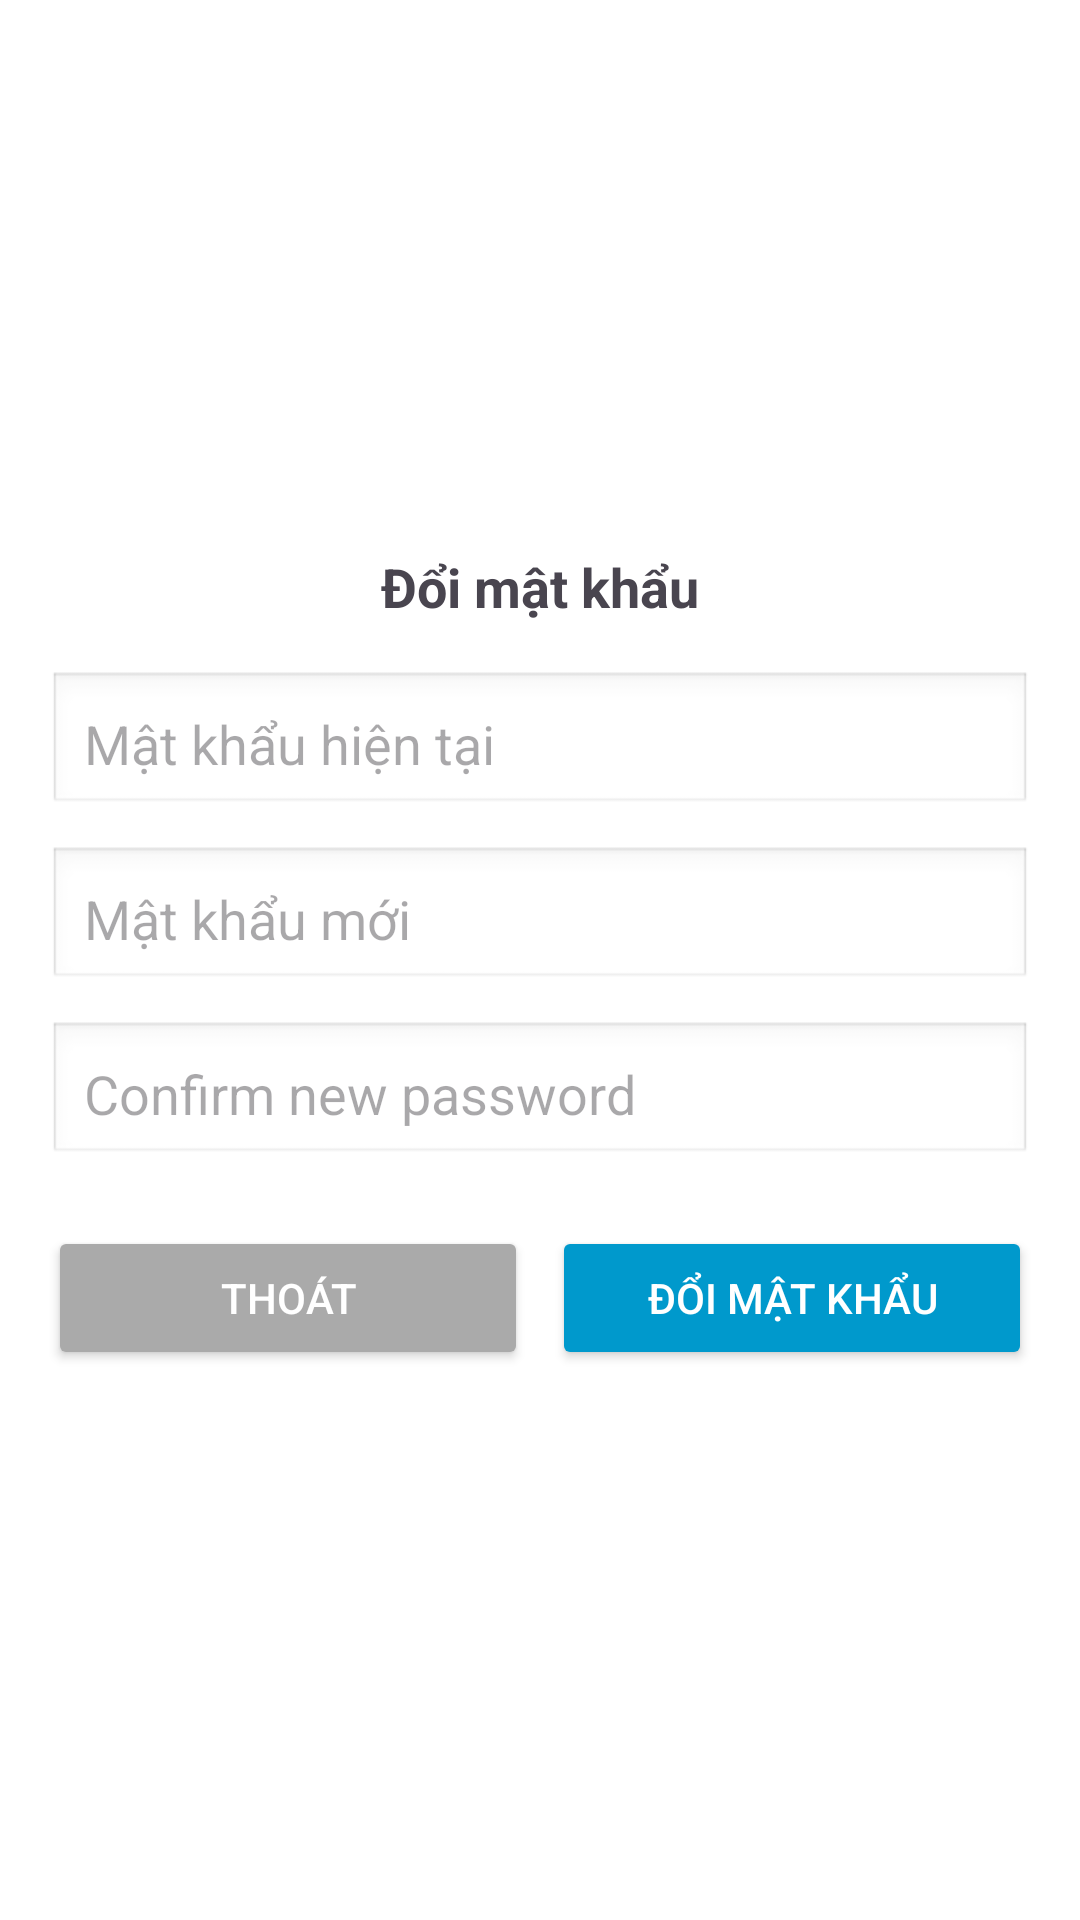

Reconstruct the res/layout file that produces this screen, plus the resources it refers to.
<!-- AndroidManifest.xml: application theme Theme.App_xem_phim_bui_van_bach -->
<!-- res/layout/activity_change_password.xml -->
<LinearLayout xmlns:android="http://schemas.android.com/apk/res/android"
    android:layout_width="match_parent"
    android:layout_height="match_parent"
    android:orientation="vertical"
    android:padding="16dp"
    android:gravity="center"
    android:background="@android:color/white">

    <TextView
        android:layout_width="match_parent"
        android:layout_height="wrap_content"
        android:text="Đổi mật khẩu"
        android:textSize="18sp"
        android:textStyle="bold"
        android:gravity="center"
        android:layout_marginBottom="16dp"/>


    <EditText
        android:id="@+id/oldPasswordEditText"
        android:layout_width="match_parent"
        android:layout_height="wrap_content"
        android:hint="Mật khẩu hiện tại"
        android:inputType="textPassword"
        android:background="@android:drawable/edit_text"
        android:padding="12dp"
        android:layout_marginBottom="10dp"/>


    <EditText
        android:id="@+id/newPasswordEditText"
        android:layout_width="match_parent"
        android:layout_height="wrap_content"
        android:hint="Mật khẩu mới"
        android:inputType="textPassword"
        android:background="@android:drawable/edit_text"
        android:padding="12dp"
        android:layout_marginBottom="10dp"/>


    <EditText
        android:id="@+id/confirmPasswordEditText"
        android:layout_width="match_parent"
        android:layout_height="wrap_content"
        android:hint="Confirm new password"
        android:inputType="textPassword"
        android:background="@android:drawable/edit_text"
        android:padding="12dp"
        android:layout_marginBottom="20dp"/>

    <LinearLayout
        android:layout_width="match_parent"
        android:layout_height="wrap_content"
        android:orientation="horizontal"
        android:gravity="center">


        <Button
            android:id="@+id/cancelButton"
            android:layout_width="0dp"
            android:layout_weight="1"
            android:layout_height="wrap_content"
            android:text="Thoát"
            android:backgroundTint="@android:color/darker_gray"
            android:textColor="@android:color/white"
            android:padding="12dp"
            android:layout_marginEnd="8dp"/>

        <Button
            android:id="@+id/changePasswordButton"
            android:layout_width="0dp"
            android:layout_weight="1"
            android:layout_height="wrap_content"
            android:text="Đổi mật khẩu"
            android:backgroundTint="@android:color/holo_blue_dark"
            android:textColor="@android:color/white"
            android:padding="12dp"/>
    </LinearLayout>

</LinearLayout>
<!-- resources referenced by this layout -->
<resources>
  <style name="Theme.App_xem_phim_bui_van_bach" parent="Base.Theme.App_xem_phim_bui_van_bach" />
  <style name="Base.Theme.App_xem_phim_bui_van_bach" parent="Theme.Material3.DayNight.NoActionBar">
          
          
      </style>
</resources>
